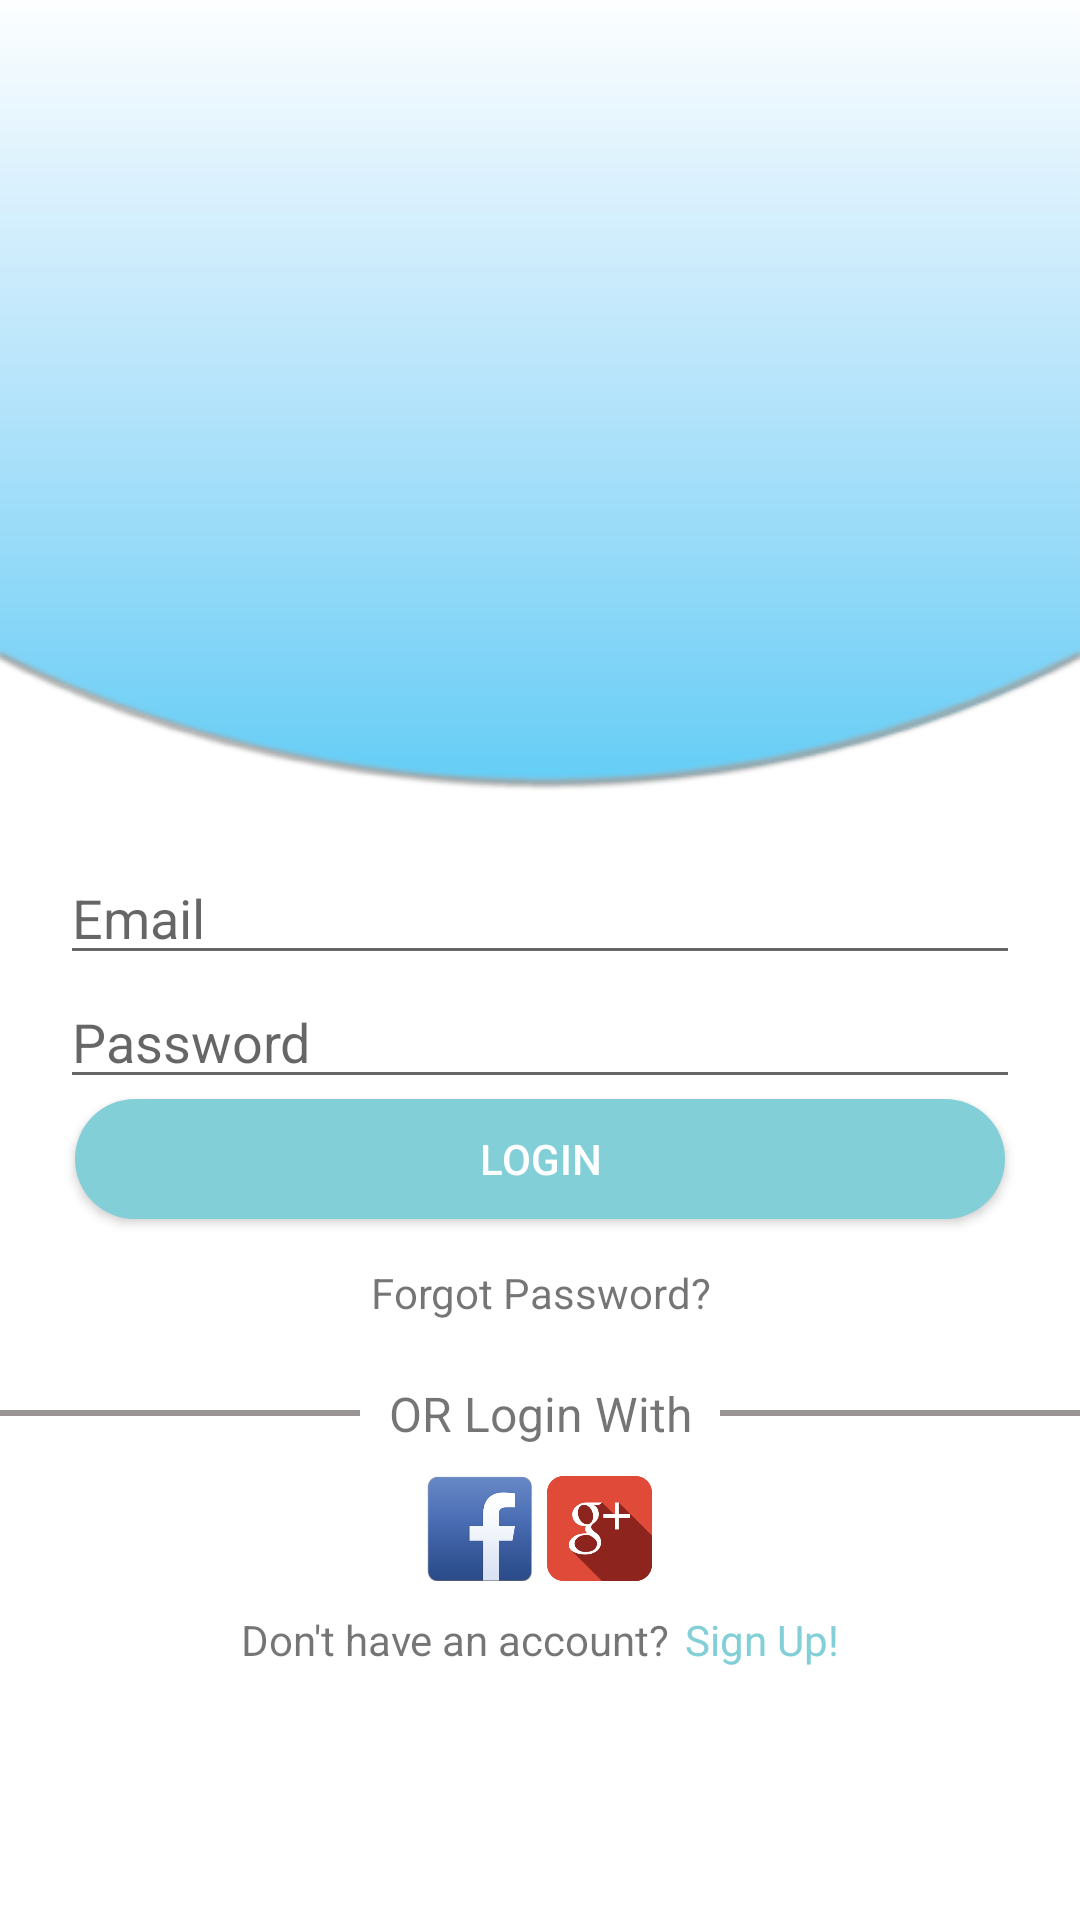

Produce the Android XML layout that renders to this screen, including the resource entries it uses.
<!-- AndroidManifest.xml: application theme AppTheme -->
<!-- res/layout/activity_login.xml -->
<?xml version="1.0" encoding="utf-8"?>
<LinearLayout xmlns:android="http://schemas.android.com/apk/res/android"
    android:layout_width="match_parent"
    android:layout_height="match_parent"
    android:background="@drawable/size1"
    android:gravity="center"
    android:orientation="vertical">

    <EditText
        android:id="@+id/etemail"
        android:layout_width="match_parent"
        android:layout_height="wrap_content"
        android:layout_marginLeft="20dp"
        android:layout_marginTop="200dp"
        android:layout_marginRight="20dp"
        android:drawableLeft="@drawable/ic_action_email"
        android:drawablePadding="10dp"
        android:hint="Email"
        android:imeOptions="actionNext"
        android:maxLines="1" />


    <EditText
        android:id="@+id/etpass"
        android:layout_width="match_parent"
        android:layout_height="wrap_content"
        android:layout_gravity="center"
        android:layout_marginLeft="20dp"
        android:layout_marginRight="20dp"
        android:drawableLeft="@drawable/ic_action_password"
        android:drawablePadding="10dp"
        android:hint="Password"
        android:imeOptions="actionDone"
        android:inputType="textPassword"
        android:maxLines="1" />

    <Button
        android:id="@+id/login_btn"
        android:layout_width="match_parent"
        android:layout_height="40dp"
        android:layout_marginLeft="25dp"
        android:layout_marginRight="25dp"
        android:background="@drawable/login"
        android:focusable="true"
        android:text="LOGIN"
        android:textColor="#FFFFFF"
        android:textSize="14sp" />

    <TextView
        android:id="@+id/forgot_pass"
        android:layout_width="wrap_content"
        android:layout_height="wrap_content"
        android:layout_marginTop="15dp"
        android:gravity="center"
        android:text="Forgot Password?" />

    <LinearLayout
        android:layout_width="match_parent"
        android:layout_height="wrap_content"
        android:layout_marginTop="20dp"
        android:orientation="horizontal">

        <View
            android:layout_width="match_parent"
            android:layout_height="2dp"
            android:layout_gravity="center"
            android:layout_weight="0.5"
            android:background="#9A9393"></View>

        <TextView
            android:id="@+id/txtLoginWith"
            android:layout_width="match_parent"
            android:layout_height="wrap_content"
            android:layout_weight="0.5"
            android:gravity="center"
            android:maxLines="1"
            android:text="OR Login With"
            android:textSize="16dp" />

        <View

            android:layout_width="match_parent"
            android:layout_height="2dp"
            android:layout_gravity="center"
            android:layout_weight="0.5"
            android:background="#9A9393"

            ></View>


    </LinearLayout>

    <LinearLayout
        android:layout_width="match_parent"
        android:layout_height="wrap_content"
        android:layout_margin="10dp"
        android:gravity="center"
        android:orientation="horizontal">


        <ImageView
            android:id="@+id/fbbutton"
            android:layout_width="35dp"
            android:layout_height="35dp"
            android:layout_marginRight="5dp"
            android:scaleType="fitXY"
            android:src="@drawable/fb"

            />

        <ImageView
            android:id="@+id/gplusbutton"
            android:layout_width="35dp"
            android:layout_height="35dp"
            android:layout_toRightOf="@id/fbbutton"
            android:scaleType="fitXY"
            android:src="@drawable/gg" />


    </LinearLayout>

    <LinearLayout
        android:layout_width="match_parent"
        android:layout_height="wrap_content"
        android:gravity="center"
        android:orientation="horizontal">

        <TextView
            android:layout_width="wrap_content"
            android:layout_height="wrap_content"
            android:layout_marginRight="5dp"

            android:gravity="center"
            android:text="Don't have an account?" />


        <TextView
            android:id="@+id/signuplink"
            android:layout_width="wrap_content"
            android:layout_height="wrap_content"
            android:text="Sign Up!"
            android:textColor="@color/blue"

            />
    </LinearLayout>

</LinearLayout>
<!-- resources referenced by this layout -->
<resources>
  <color name="blue">#82CFD8</color>
  <!-- drawable fb: png bitmap (drawable, 9286 bytes) -->
  <!-- drawable gg: png bitmap (drawable, 11695 bytes) -->
  <!-- drawable login (drawable) -->
  <?xml version="1.0" encoding="utf-8"?>
  <shape xmlns:android="http://schemas.android.com/apk/res/android"
      android:shape="rectangle">
      <corners android:radius="27dp" />
      <solid android:color="#82CFD8" />
      <padding
          android:bottom="0dp"
          android:left="0dp"
          android:right="0dp"
          android:top="0dp" />
      <size
          android:width="199dp"
          android:height="38dp" />
  </shape>
  <!-- drawable size1: png bitmap (drawable, 8666 bytes) -->
  <style name="AppTheme" parent="Theme.AppCompat.Light.DarkActionBar">
          
          <item name="colorPrimary">@color/colorPrimary</item>
          <item name="colorPrimaryDark">@color/colorPrimaryDark</item>
          <item name="colorAccent">@color/colorAccent</item>
          <item name="windowActionBar">false</item>
          <item name="windowNoTitle">true</item>
  
      </style>
  <color name="colorPrimary">#3F51B5</color>
  <color name="colorPrimaryDark">#303F9F</color>
  <color name="colorAccent">#FF4081</color>
</resources>
